Image classification data set "test-categorical" (igonzalezespi/TFG on GitHub). Class labels (4): altogrado, ascus, bajogrado, benign.

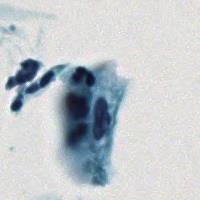
Label: benign

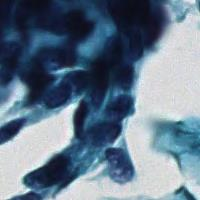
Label: altogrado

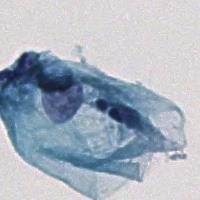
Label: benign

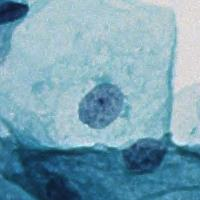
Label: benign

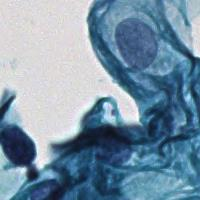
Label: ascus

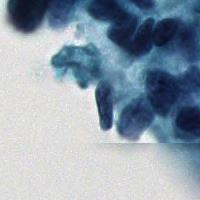
Label: altogrado
